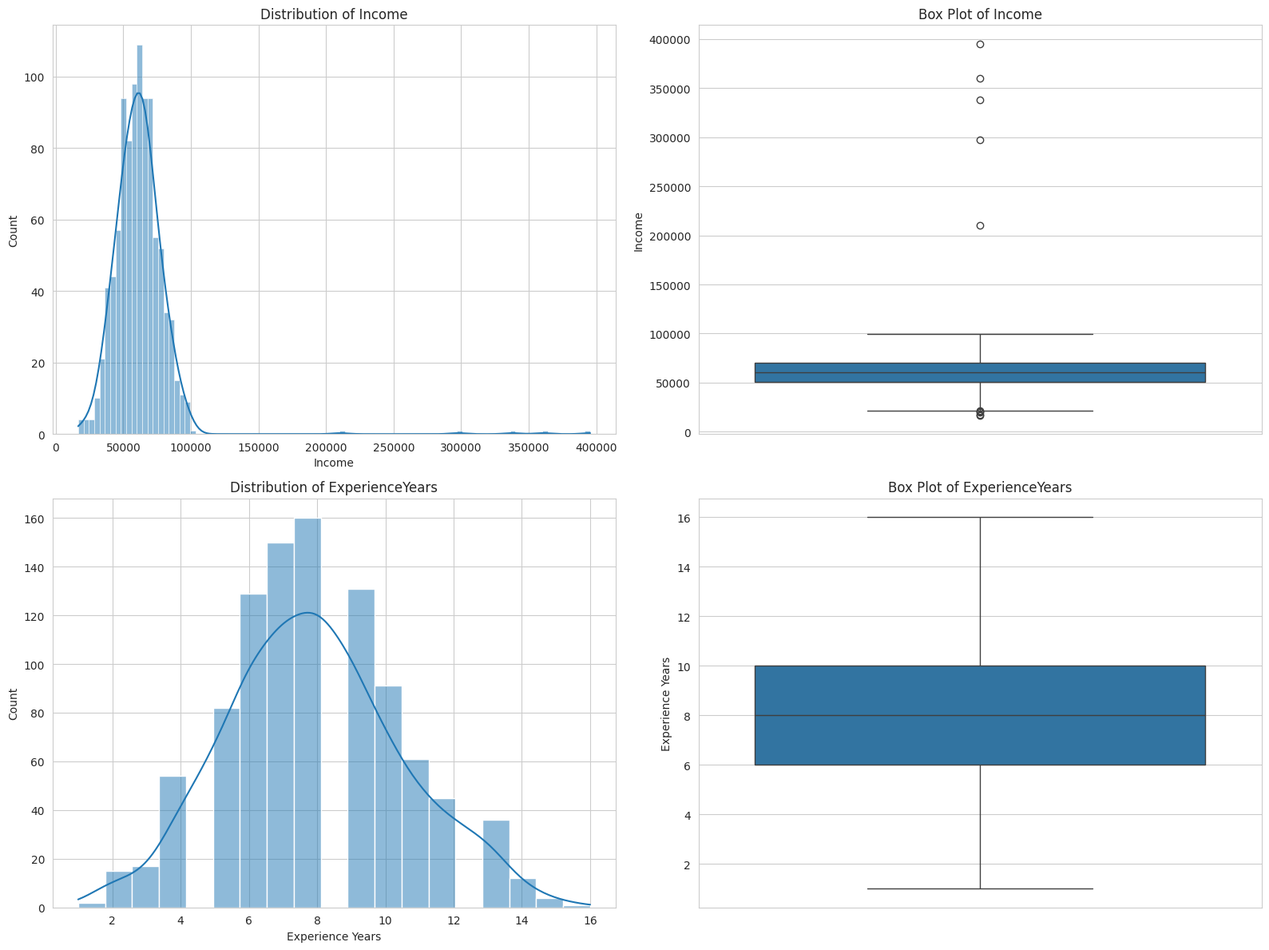
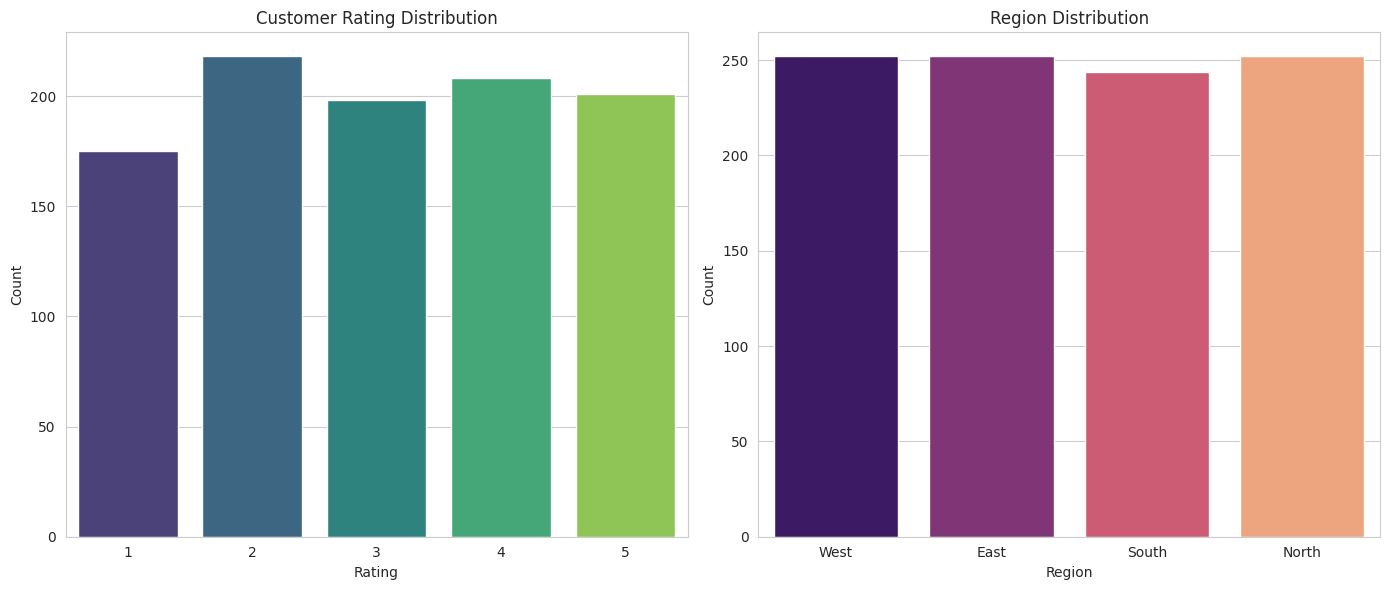
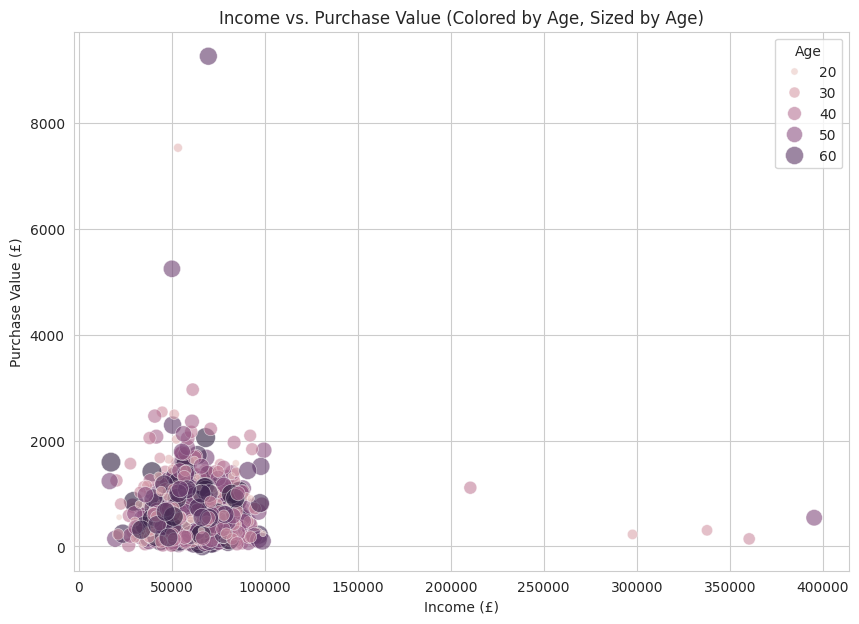
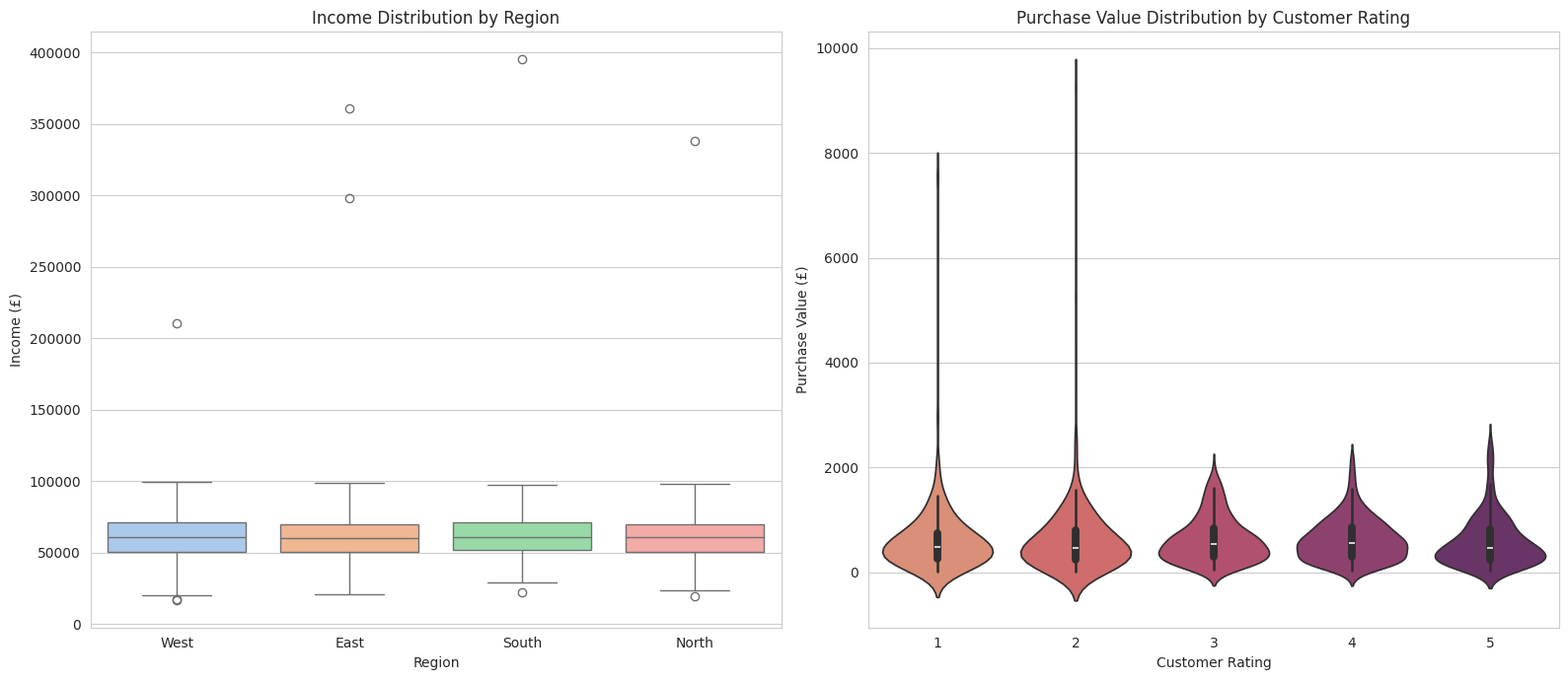
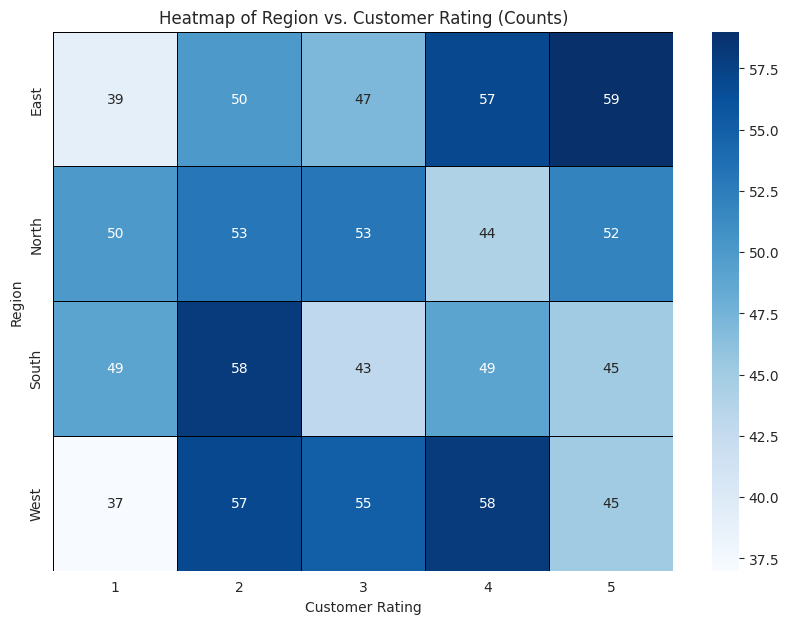
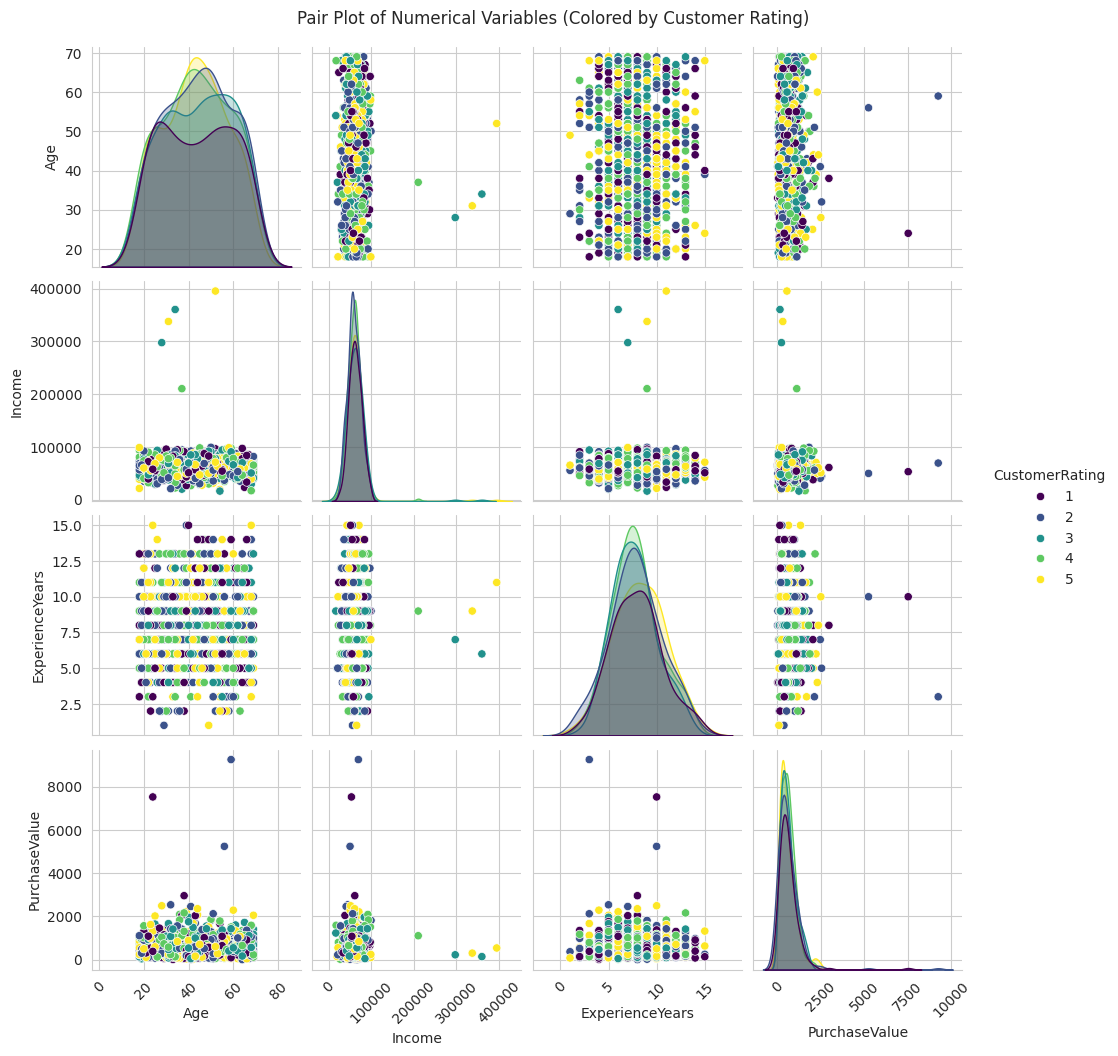
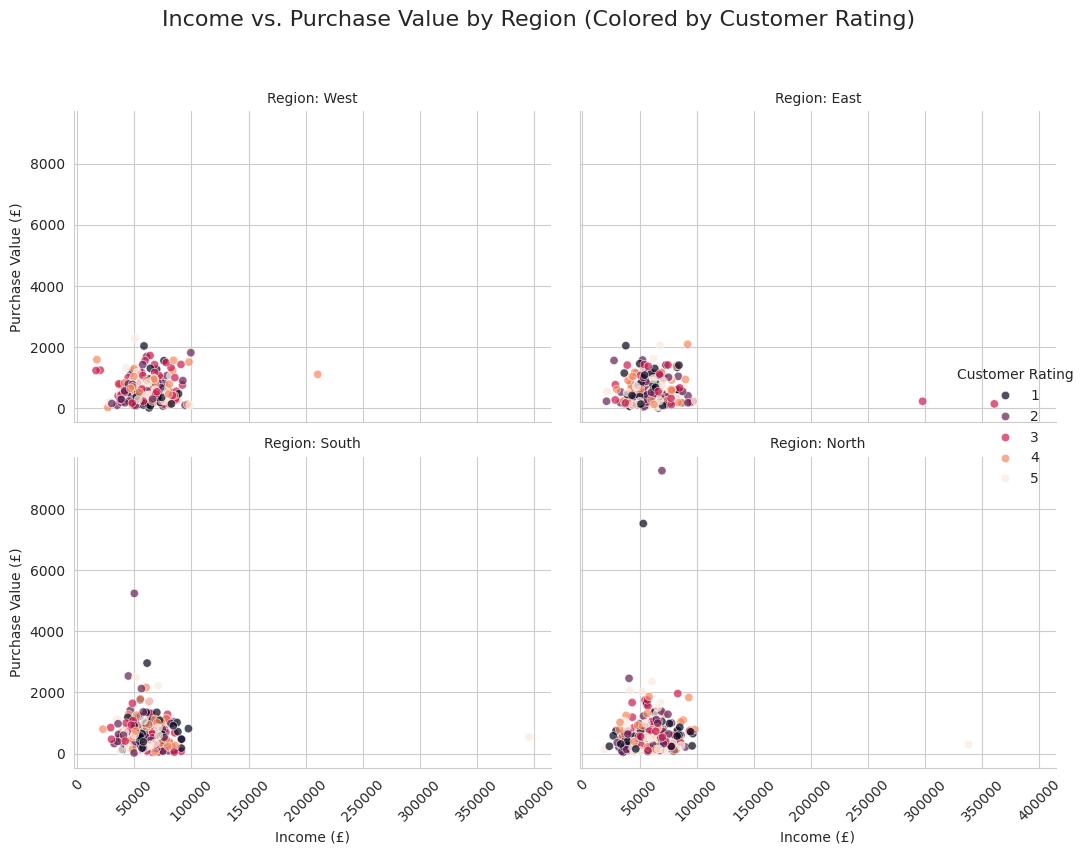
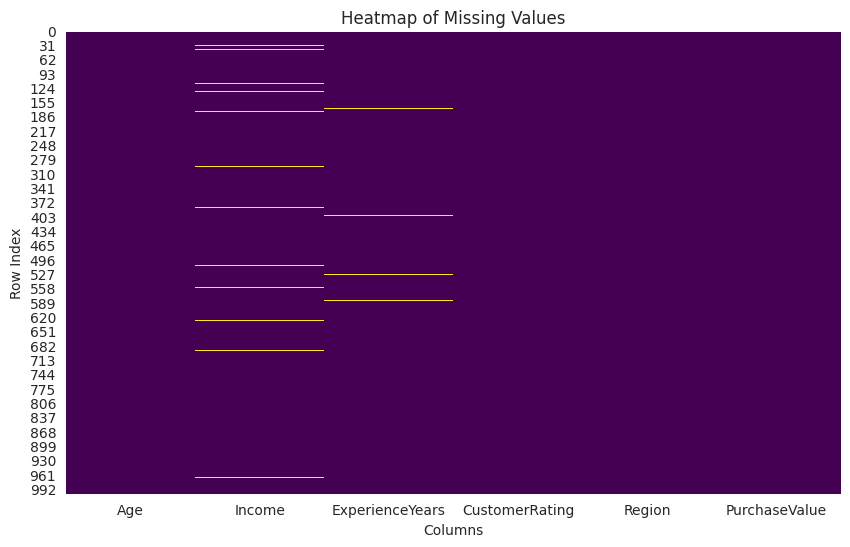

Python code for these plots, in order:
import pandas as pd
import numpy as np
import matplotlib.pyplot as plt
import seaborn as sns


# Set a style for better aesthetics
sns.set_style('whitegrid')
plt.rcParams['figure.figsize'] = (10, 6)

# Generate Synthetic Data
# We will create a bunch of fake data to work with
# Don't worry too much about the various distributions and so on!

np.random.seed(42) # for reproducability - same data each time
data_size = 1000 # 1000 records

data = {
    'Age': np.random.randint(18, 70, data_size), # Uniform distribution
    'Income': np.random.normal(loc=60000, scale=15000, size=data_size), # Normal distribution
    'ExperienceYears': np.random.poisson(lam=8, size=data_size), # Skewed (Poisson) distribution
    'CustomerRating': np.random.randint(1, 6, data_size), # Ordinal categorical
    'Region': np.random.choice(['North', 'South', 'East', 'West'], size=data_size), # Nominal categorical
    'PurchaseValue': np.random.gamma(shape=2, scale=300, size=data_size) # Skewed (Gamma) distribution
}

df = pd.DataFrame(data)

# Introduce missing values
df.loc[df.sample(frac=0.03).index, 'Income'] = np.nan
df.loc[df.sample(frac=0.01).index, 'ExperienceYears'] = np.nan

# Introduce some outliers
df.loc[df.sample(n=5).index, 'Income'] = np.random.uniform(200000, 500000, 5) # High income outliers
df.loc[df.sample(n=3).index, 'PurchaseValue'] = np.random.uniform(5000, 10000, 3) # Very high purchase outliers

print("DataFrame (Head)")
print(df.head())

print("\nDataFrame (Info)")
df.info()

print("Income")
print(f"Mean Income: {round(df['Income'].mean(),2)}")
print(f"Median Income: {round(df['Income'].median(),2)}")
print(f"Mode Income: {round(df['Income'].mode()[0],2)} (first mode if multiple)")

print("\nExperienceYears")
print(f"Mean Experience: {round(df['ExperienceYears'].mean(),2)}")
print(f"Median Experience: {round(df['ExperienceYears'].median(),2)}")
print(f"Mode Experience: {round(df['ExperienceYears'].mode()[0],2)}")

print("Income")
print(f"Std Dev Income: {round(df['Income'].std(),2)}")
print(f"Variance Income: {round(df['Income'].var(),2)}")
q1_income = df['Income'].quantile(0.25)
q3_income = df['Income'].quantile(0.75)
iqr_income = q3_income - q1_income
print(f"IQR Income: {round(iqr_income,2)} (Q1: {round(q1_income,2)}, Q3: {round(q3_income,2)})")
print(f"Range Income: {round(df['Income'].max() - df['Income'].min(),2)}")

print("\nExperienceYears")
print(f"Std Dev Experience: {round(df['ExperienceYears'].std(),2)}")
print(f"Variance Experience: {round(df['ExperienceYears'].var(),2)}")
q1_exp = df['ExperienceYears'].quantile(0.25)
q3_exp = df['ExperienceYears'].quantile(0.75)
iqr_exp = q3_exp - q1_exp
print(f"IQR Experience: {round(iqr_exp,2)} (Q1: {round(q1_exp,2)}, Q3: {round(q3_exp,2)})")
print(f"Range Experience: {round(df['ExperienceYears'].max() - df['ExperienceYears'].min(),2)}")

print("Income")
print(f"Skewness Income: {round(df['Income'].skew(),2)}")
print(f"Kurtosis Income: {round(df['Income'].kurt(),2)}")

print("\nExperienceYears")
print(f"Skewness Experience: {round(df['ExperienceYears'].skew(),2)}")
print(f"Kurtosis Experience: {round(df['ExperienceYears'].kurt(),2)}")

fig, axes = plt.subplots(2, 2, figsize=(16, 12))

# Income Histplot
sns.histplot(df['Income'].dropna(), kde=True, ax=axes[0, 0])
axes[0, 0].set_title('Distribution of Income')
axes[0, 0].set_xlabel('Income')

# Income Boxplot
sns.boxplot(y=df['Income'].dropna(), ax=axes[0, 1])
axes[0, 1].set_title('Box Plot of Income')
axes[0, 1].set_ylabel('Income')

# ExperienceYears Histplot
sns.histplot(df['ExperienceYears'].dropna(), kde=True, ax=axes[1, 0])
axes[1, 0].set_title('Distribution of ExperienceYears')
axes[1, 0].set_xlabel('Experience Years')

# ExperienceYears Boxplot
sns.boxplot(y=df['ExperienceYears'].dropna(), ax=axes[1, 1])
axes[1, 1].set_title('Box Plot of ExperienceYears')
axes[1, 1].set_ylabel('Experience Years')

plt.tight_layout()
plt.show()

print("CustomerRating Value Counts")
print(df['CustomerRating'].value_counts())
print("\nCustomerRating Percentages")
print(df['CustomerRating'].value_counts(normalize=True).mul(100).round(2))

print("\nRegion Value Counts")
print(df['Region'].value_counts())
print("\nRegion Percentages")
print(df['Region'].value_counts(normalize=True).mul(100).round(2))

fig, axes = plt.subplots(1, 2, figsize=(14, 6))

sns.countplot(x='CustomerRating', data=df, ax=axes[0], palette='viridis')
axes[0].set_title('Customer Rating Distribution')
axes[0].set_xlabel('Rating')
axes[0].set_ylabel('Count')

sns.countplot(x='Region', data=df, ax=axes[1], palette='magma')
axes[1].set_title('Region Distribution')
axes[1].set_xlabel('Region')
axes[1].set_ylabel('Count')

plt.tight_layout()
plt.show()
# ignore the warning - it just says in some future version of the library they
# are changing who the code is written but for now its fine.

income_purchase_corr_pearson = df['Income'].corr(df['PurchaseValue'], method='pearson')
income_purchase_corr_spearman = df['Income'].corr(df['PurchaseValue'], method='spearman')

print(f"Pearson Correlation (Income vs. PurchaseValue): {round(income_purchase_corr_pearson,2)}")
print(f"Spearman Correlation (Income vs. PurchaseValue): {round(income_purchase_corr_spearman,2)}")

print("\nFull Numerical Correlation Matrix (Pearson)")
numerical_cols = ['Age', 'Income', 'ExperienceYears', 'PurchaseValue']
print(df[numerical_cols].corr(method='pearson').round(2))

plt.figure(figsize=(10, 7))
sns.scatterplot(x='Income', y='PurchaseValue', data=df, alpha=0.6, hue='Age', size='Age', sizes=(20, 200))
plt.title('Income vs. Purchase Value (Colored by Age, Sized by Age)')
plt.xlabel('Income (£)')
plt.ylabel('Purchase Value (£)')
plt.show()

print("Income Statistics by Region")
print(df.groupby('Region')['Income'].agg(['mean', 'median', 'std']).reset_index().round(2)) # 2 decimal places

print("\nPurchaseValue Statistics by CustomerRating")
print(df.groupby('CustomerRating')['PurchaseValue'].agg(['mean', 'median', 'std']).reset_index().round(2))

fig, axes = plt.subplots(1, 2, figsize=(16, 7))

# Box plot of Income by Region
sns.boxplot(x='Region', y='Income', data=df, ax=axes[0], palette='pastel')
axes[0].set_title('Income Distribution by Region')
axes[0].set_xlabel('Region')
axes[0].set_ylabel('Income (£)')

# Violin plot of PurchaseValue by CustomerRating
sns.violinplot(x='CustomerRating', y='PurchaseValue', data=df, ax=axes[1], palette='flare')
axes[1].set_title('Purchase Value Distribution by Customer Rating')
axes[1].set_xlabel('Customer Rating')
axes[1].set_ylabel('Purchase Value (£)')

plt.tight_layout()
plt.show()

print("Cross-tabulation: Region vs. CustomerRating (Counts)")
cross_tab_counts = pd.crosstab(df['Region'], df['CustomerRating'])
print(cross_tab_counts)

print("\nCross-tabulation: Region vs. CustomerRating (Row-wise Percentages)")
cross_tab_percent = pd.crosstab(df['Region'], df['CustomerRating'], normalize='index').mul(100).round(2)
print(cross_tab_percent)

plt.figure(figsize=(10, 7))
sns.heatmap(cross_tab_counts, annot=True, fmt='d', cmap='Blues', linewidths=.5, linecolor='black')
plt.title('Heatmap of Region vs. Customer Rating (Counts)')
plt.xlabel('Customer Rating')
plt.ylabel('Region')
plt.show()

numerical_cols_for_pairplot = ['Age', 'Income', 'ExperienceYears', 'PurchaseValue']
# Include 'CustomerRating' in the DataFrame before dropping NA values
cols_for_pairplot = numerical_cols_for_pairplot + ['CustomerRating']
filtered_df = df[cols_for_pairplot].dropna()
g = sns.pairplot(filtered_df, hue='CustomerRating', palette='viridis', diag_kind='kde')
plt.suptitle('Pair Plot of Numerical Variables (Colored by Customer Rating)', y=1.02) # Adjust suptitle position

# Rotate axis labels for better readability
for ax in g.axes.flat:
    ax.tick_params(axis='x', rotation=45)

plt.show()

g = sns.FacetGrid(df, col='Region', col_wrap=2, height=4, aspect=1.2)
g.map_dataframe(sns.scatterplot, x='Income', y='PurchaseValue', hue='CustomerRating', palette='rocket', alpha=0.7)
g.add_legend(title='Customer Rating')
g.set_axis_labels('Income (£)', 'Purchase Value (£)')
g.set_titles(col_template='Region: {col_name}')
plt.suptitle('Income vs. Purchase Value by Region (Colored by Customer Rating)', y=1.02, fontsize=16)
plt.tight_layout(rect=[0, 0, 1, 0.98]) # Adjust layout to prevent suptitle overlap
for ax in g.axes.flat:
    ax.tick_params(axis='x', rotation=45)
plt.show()

def find_iqr_outliers(series):
    Q1 = series.quantile(0.25)
    Q3 = series.quantile(0.75)
    IQR = Q3 - Q1
    lower_bound = Q1 - 1.5 * IQR
    upper_bound = Q3 + 1.5 * IQR
    outliers = series[(series < lower_bound) | (series > upper_bound)]
    return outliers, lower_bound, upper_bound

income_outliers, income_lower, income_upper = find_iqr_outliers(df['Income'].dropna())
purchase_outliers, purchase_lower, purchase_upper = find_iqr_outliers(df['PurchaseValue'].dropna())

print(f"Income Outliers (Count: {len(income_outliers)}):\n{income_outliers.round(2)}")
print(f"\nIncome Lower Bound: {income_lower:,.2f}, Upper Bound: {income_upper:,.2f}")

print(f"\nPurchaseValue Outliers (Count: {len(purchase_outliers)}):\n{purchase_outliers.round(2)}")
print(f"\nPurchaseValue Lower Bound: {purchase_lower:,.2f}, Upper Bound: {purchase_upper:,.2f}")

plt.figure(figsize=(10, 6))
sns.heatmap(df.isnull(), cbar=False, cmap='viridis')
plt.title('Heatmap of Missing Values')
plt.ylabel('Row Index')
plt.xlabel('Columns')
plt.show()

print("--- Percentage of Missing Values ---")
print(df.isnull().sum() / len(df) * 100)
